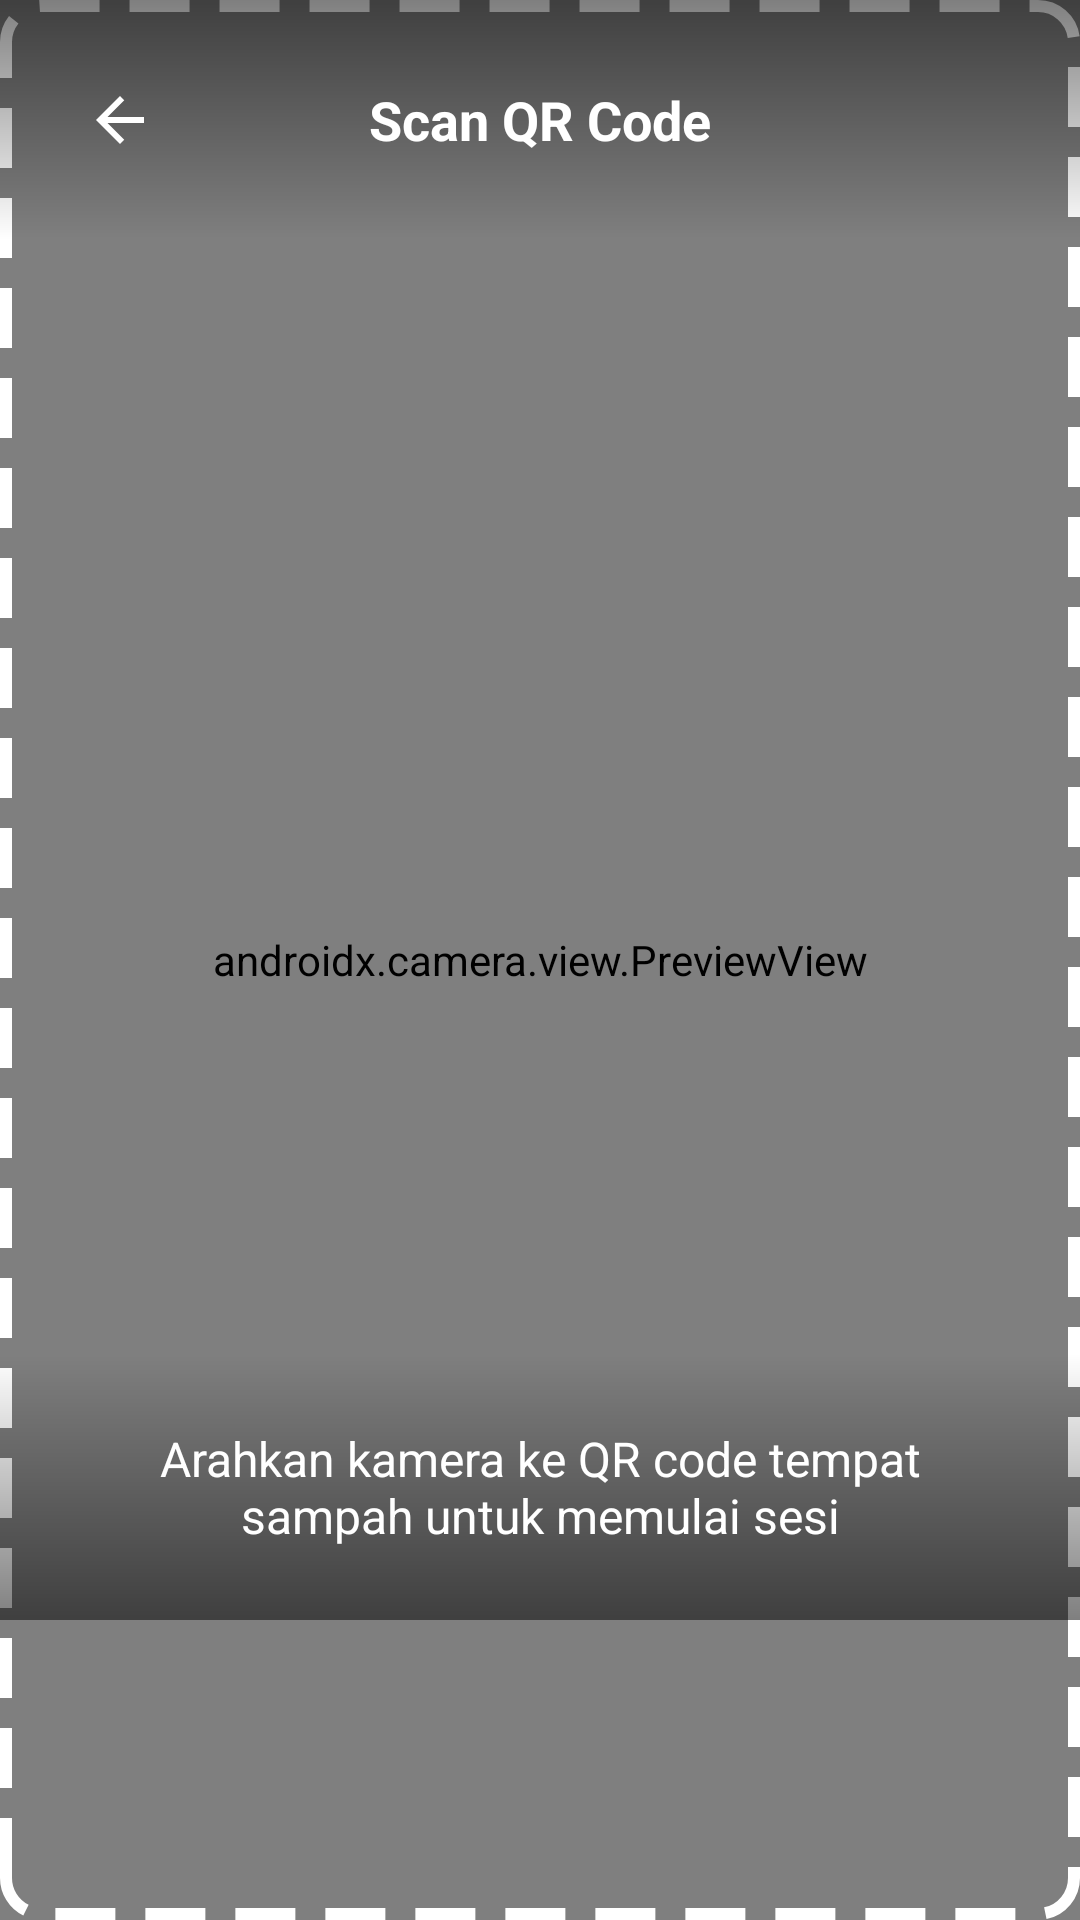

Write the Android layout XML for this screen, with the resource values it uses.
<!-- AndroidManifest.xml: activity theme Theme.EcotionBuddy -->
<!-- res/layout/activity_qr_scan.xml -->
<?xml version="1.0" encoding="utf-8"?>
<RelativeLayout xmlns:android="http://schemas.android.com/apk/res/android"
    xmlns:app="http://schemas.android.com/apk/res-auto"
    android:layout_width="match_parent"
    android:layout_height="match_parent"
    android:background="@color/black">

    
    <androidx.camera.view.PreviewView
        android:id="@+id/cameraPreview"
        android:layout_width="match_parent"
        android:layout_height="match_parent" />

    
    <View
        android:layout_width="match_parent"
        android:layout_height="match_parent"
        android:background="@drawable/qr_overlay" />

    
    <LinearLayout
        android:layout_width="match_parent"
        android:layout_height="wrap_content"
        android:layout_alignParentTop="true"
        android:background="@drawable/gradient_top_overlay"
        android:orientation="horizontal"
        android:padding="16dp">

        <ImageButton
            android:id="@+id/backButton"
            android:layout_width="48dp"
            android:layout_height="48dp"
            android:background="?attr/selectableItemBackgroundBorderless"
            android:contentDescription="Kembali"
            android:src="@drawable/ic_arrow_back"
            app:tint="@color/white" />

        <TextView
            android:layout_width="0dp"
            android:layout_height="wrap_content"
            android:layout_gravity="center_vertical"
            android:layout_weight="1"
            android:gravity="center"
            android:text="Scan QR Code"
            android:textColor="@color/white"
            android:textSize="18sp"
            android:textStyle="bold" />

        <View
            android:layout_width="48dp"
            android:layout_height="48dp" />

    </LinearLayout>

    
    <LinearLayout
        android:layout_width="match_parent"
        android:layout_height="wrap_content"
        android:layout_alignParentBottom="true"
        android:layout_marginBottom="100dp"
        android:background="@drawable/gradient_bottom_overlay"
        android:gravity="center"
        android:orientation="vertical"
        android:padding="24dp">

        <TextView
            android:id="@+id/tvInstructions"
            android:layout_width="wrap_content"
            android:layout_height="wrap_content"
            android:gravity="center"
            android:text="Arahkan kamera ke QR code tempat sampah untuk memulai sesi"
            android:textColor="@color/white"
            android:textSize="16sp" />

    </LinearLayout>

    
    <ProgressBar
        android:id="@+id/loadingIndicator"
        android:layout_width="wrap_content"
        android:layout_height="wrap_content"
        android:layout_centerInParent="true"
        android:visibility="gone" />

</RelativeLayout>
<!-- resources referenced by this layout -->
<resources>
  <color name="black">#000000</color>
  <color name="white">#FFFFFF</color>
  <!-- drawable gradient_bottom_overlay (drawable) -->
  <?xml version="1.0" encoding="utf-8"?>
  <shape xmlns:android="http://schemas.android.com/apk/res/android">
      <gradient
          android:angle="90"
          android:startColor="#80000000"
          android:centerColor="#40000000"
          android:endColor="@android:color/transparent"
          android:type="linear" />
  </shape>
  <!-- drawable gradient_top_overlay (drawable) -->
  <?xml version="1.0" encoding="utf-8"?>
  <shape xmlns:android="http://schemas.android.com/apk/res/android">
      <gradient
          android:angle="270"
          android:startColor="#80000000"
          android:centerColor="#40000000"
          android:endColor="@android:color/transparent"
          android:type="linear" />
  </shape>
  <!-- drawable ic_arrow_back (drawable) -->
  <vector xmlns:android="http://schemas.android.com/apk/res/android"
      android:width="24dp"
      android:height="24dp"
      android:viewportWidth="24"
      android:viewportHeight="24">
      <path
          android:fillColor="?attr/colorOnSurface"
          android:pathData="M20,11H7.83l5.59-5.59L12,4l-8,8 8,8 1.41-1.41L7.83,13H20v-2z"/>
  </vector>
  <!-- drawable qr_overlay (drawable) -->
  <?xml version="1.0" encoding="utf-8"?>
  <shape xmlns:android="http://schemas.android.com/apk/res/android">
      <stroke
          android:width="4dp"
          android:color="#FFFFFF"
          android:dashWidth="20dp"
          android:dashGap="10dp" />
      <corners android:radius="12dp" />
      <solid android:color="@android:color/transparent" />
  </shape>
  <style name="Theme.EcotionBuddy" parent="Base.Theme.EcotionBuddy" />
  <color name="green_primary">#4CAF50</color>
  <color name="text_on_primary">#FFFFFF</color>
  <color name="green_primary_light">#81C784</color>
  <color name="text_primary">#1B5E20</color>
  <color name="green_secondary">#66BB6A</color>
  <color name="green_secondary_light">#A5D6A7</color>
  <color name="text_secondary">#2E7D32</color>
  <color name="accent_orange">#FF5722</color>
  <color name="accent_orange_light">#FF8A65</color>
  <color name="accent_orange_dark">#D84315</color>
  <color name="background_light">#F8FAF0</color>
  <color name="text_on_surface">#1A1C19</color>
  <color name="surface_light">#FFFFFF</color>
  <color name="surface_variant">#F1F8E9</color>
  <color name="outline">#727970</color>
  <color name="outline_variant">#C2C9BF</color>
</resources>
